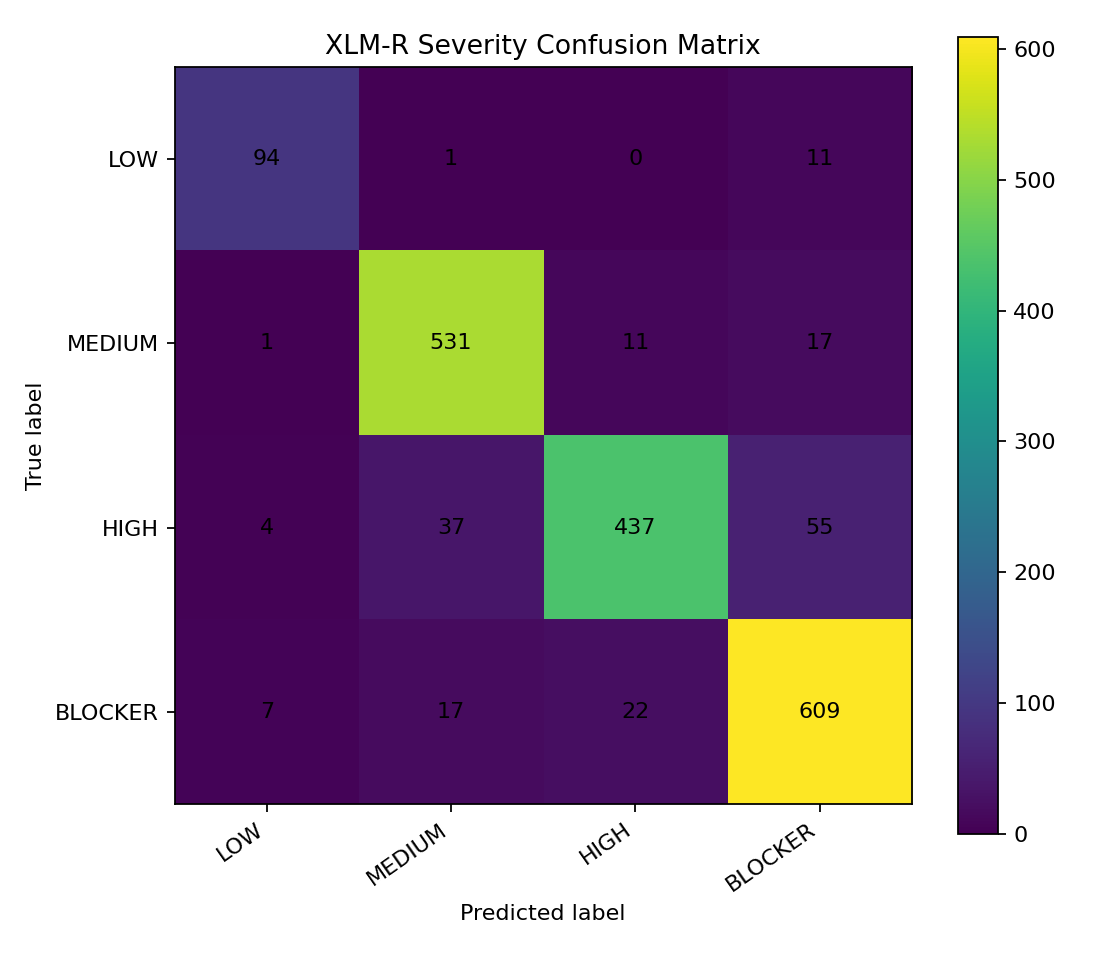

Values plotted in this chart, from the file beside it:
, LOW, MEDIUM, HIGH, BLOCKER
LOW, 94, 1, 0, 11
MEDIUM, 1, 531, 11, 17
HIGH, 4, 37, 437, 55
BLOCKER, 7, 17, 22, 609
